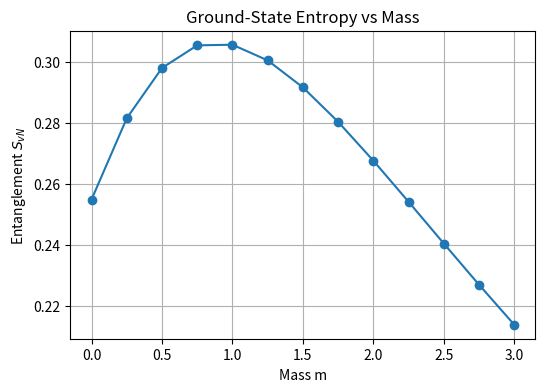

Source code (Python):
# Imports & State Helpers

import numpy as np
import matplotlib.pyplot as plt
from itertools import product

# Convert integer index → bit list of length N_total
def state_bits(idx, N_total):
    return [(idx >> b) & 1 for b in range(N_total)]

# Convert bit list → integer index
def bits_to_index(bits):
    idx = 0
    for b, val in enumerate(bits):
        idx |= (val << b)
    return idx

# Project 1: Ground‑State Entanglement vs. Mass

# **Build H(m) & Compute Sᵥᴺ**
# System parameters
N_matter = 4
N_links  = N_matter - 1
N_total  = N_matter + N_links
D        = 2**N_total

def build_H(m, x=1.0):
    H = np.zeros((D, D), complex)
    # diagonal mass term
    for idx in range(D):
        bits = state_bits(idx, N_total)
        val = sum(m * ((-1)**i) for i in range(N_matter) if bits[2*i]==1)
        H[idx, idx] = val
    # kinetic (hopping + gauge flip)
    for idx in range(D):
        bits = state_bits(idx, N_total)
        for i in range(N_matter-1):
            mi, mj, link = 2*i, 2*(i+1), 2*i+1
            # hop i→i+1 if gauge=1
            if bits[mi]==1 and bits[mj]==0 and bits[link]==1:
                new = bits.copy()
                new[mi]=0; new[mj]=1; new[link]=0
                jdx = bits_to_index(new)
                H[jdx, idx] += x; H[idx, jdx] += x
            # hop i+1→i if gauge=0
            if bits[mi]==0 and bits[mj]==1 and bits[link]==0:
                new = bits.copy()
                new[mi]=1; new[mj]=0; new[link]=1
                jdx = bits_to_index(new)
                H[jdx, idx] += x; H[idx, jdx] += x
    return H

# Sweep mass and compute entropy
ms = np.linspace(0, 3, 13)
entropies = []
for m in ms:
    H = build_H(m)
    evals, evecs = np.linalg.eigh(H)
    psi0 = evecs[:,0]  # GS
    psi0 /= np.linalg.norm(psi0)
    # reshape for left half (first 3 spins)
    half_dim = 2**3
    psi_mat = psi0.reshape((half_dim, -1))
    rho_left = psi_mat @ psi_mat.conj().T
    vals = np.real(np.linalg.eigvals(rho_left))
    vals = vals[vals>1e-9]
    S = -np.sum(vals * np.log(vals))
    entropies.append(S)

# **Plot Entropy vs. Mass**

plt.figure(figsize=(6,4))
plt.plot(ms, entropies, 'o-')
plt.xlabel('Mass m'); plt.ylabel('Entanglement $S_{vN}$')
plt.title('Ground‑State Entropy vs Mass')
plt.grid(True)
plt.savefig('entanglement_vs_mass.png', dpi=300)
plt.show()

